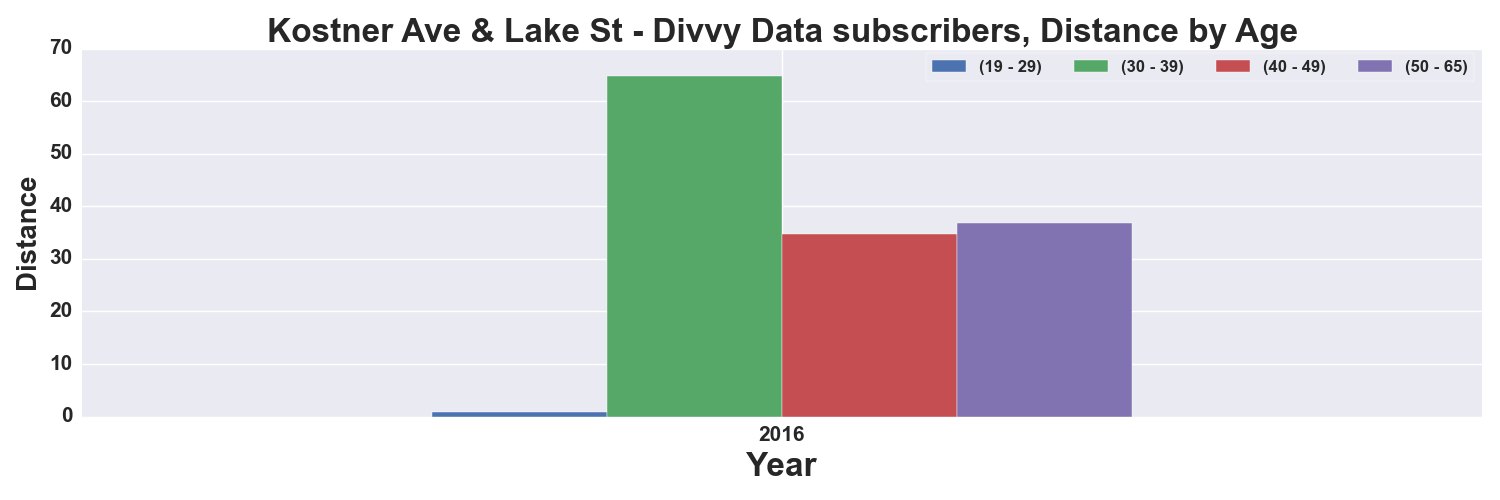

Values plotted in this chart, from the file beside it:
, START TIME YEAR, DISTANCE_Miles, DISTANCE_Miles, DISTANCE_Miles, DISTANCE_Miles
AGE_GROUP, , 19 - 29, 30 - 39, 40 - 49, 50 - 65
0, 2016, 0.9438, 64.88, 34.66, 36.77
